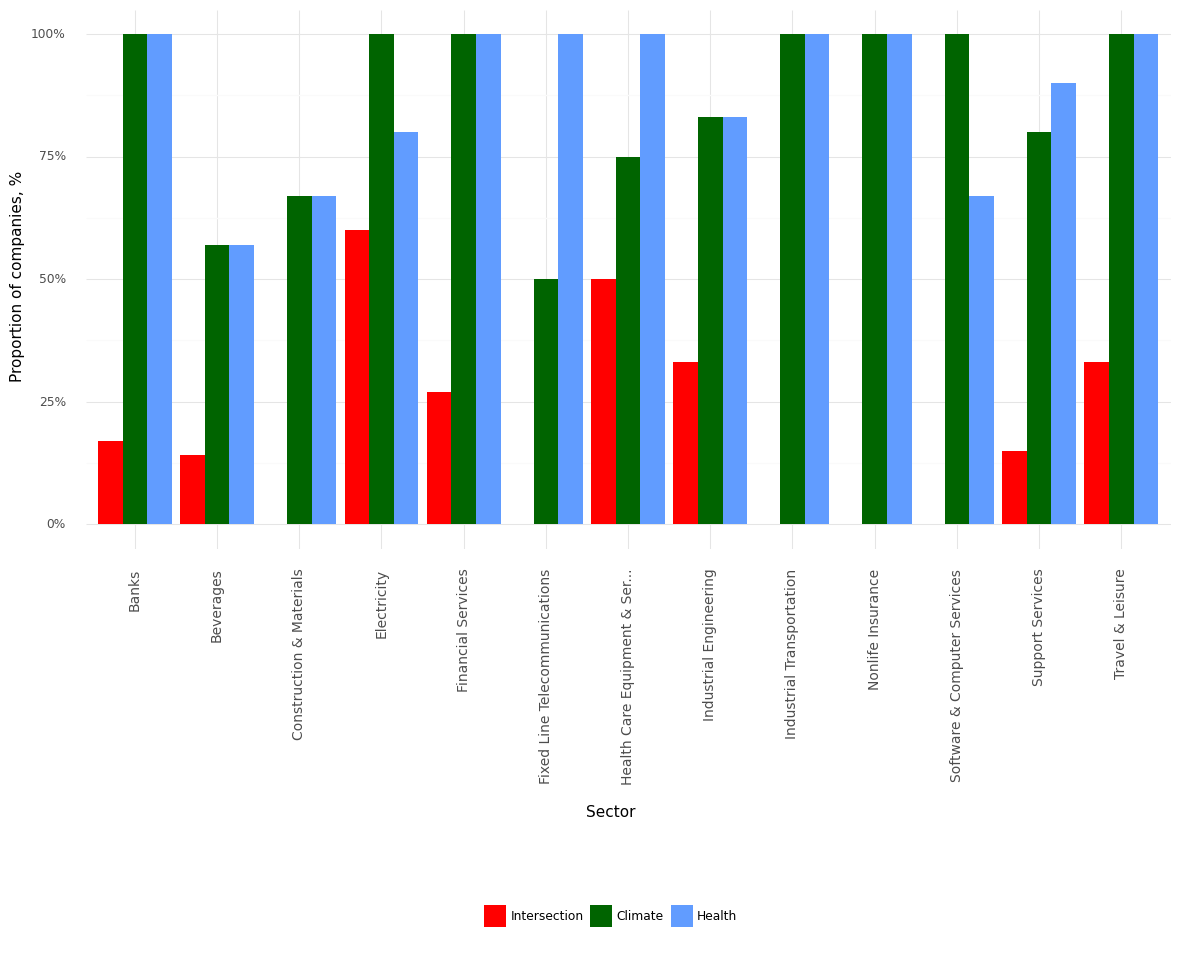

Source data for this figure (header and first rows):
, Sector, Climate, Health, Intersection, Year
0, Banks, 1.0, 1.0, 0.17, 2022
1, Beverages, 0.57, 0.57, 0.14, 2022
2, Construction & Materials, 0.67, 0.67, 0.0, 2022
3, Electricity, 1.0, 0.8, 0.6, 2022
4, Financial Services, 1.0, 1.0, 0.27, 2022
5, Fixed Line Telecommunications, 0.5, 1.0, 0.0, 2022
6, Health Care Equipment & Ser..., 0.75, 1.0, 0.5, 2022
7, Industrial Engineering, 0.83, 0.83, 0.33, 2022
8, Industrial Transportation, 1.0, 1.0, 0.0, 2022
9, Nonlife Insurance, 1.0, 1.0, 0.0, 2022
10, Software & Computer Services, 1.0, 0.67, 0.0, 2022
11, Support Services, 0.8, 0.9, 0.15, 2022
12, Travel & Leisure, 1.0, 1.0, 0.33, 2022
